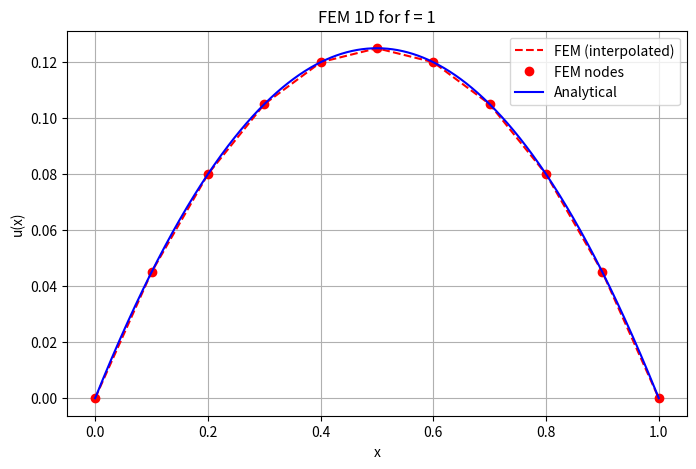
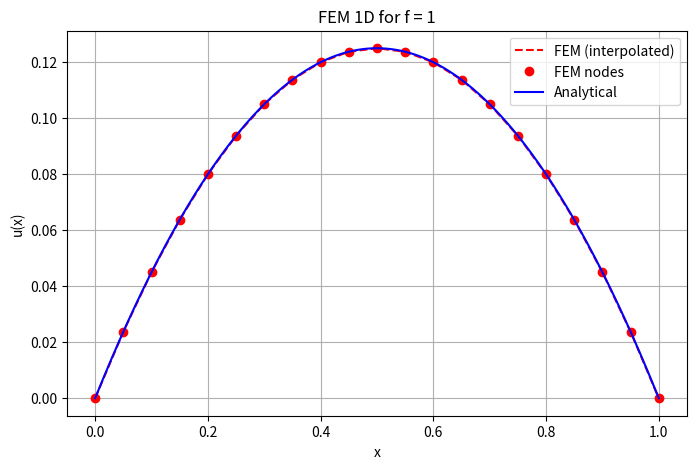
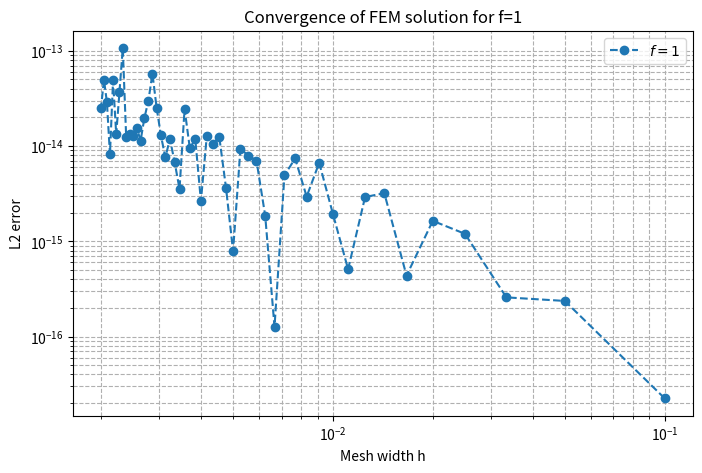

These charts were generated, in order, by the following Python code:
import numpy as np
import matplotlib.pyplot as plt
from scipy.sparse import diags, csc_matrix
from scipy.sparse.linalg import spsolve

# 1. Grid Generation
def grid(N, ansatz='linear', nonuniform=False):
    """Generate uniform or non-uniform 1D grid."""
    node_count = N + 1 if ansatz == 'linear' else 3*N - (N - 1)
    ## each element has 2 nodes for linear ansatz. so the total nodes are N+1. Else is for quadratic ansatz (each element has 3 nodes, but the middle nodes are shared))
    vec = np.linspace(0, 1, node_count)
    if nonuniform:
        vec = vec**2  # non-uniform mapping
    return vec


# 2. FEM Assembly (Analytical Form)
def assembleMatrix(lattice):
    """Assemble sparse stiffness matrix using analytical element matrices."""
    n = len(lattice)
    ## lattice is the grid points. n is the number of nodes. 
    main = np.zeros(n)
    ## values for the main diagonal of the stiffness matrix
    upper = np.zeros(n - 1)
    ## values for the main diagonal and upper diagonal of the stiffness matrix
    for i in range(n - 1):
        h = lattice[i + 1] - lattice[i]
        ##computes the element length 
        main[i] += 1 / h
        ## each element contributes 1/h to both nodes
        main[i + 1] += 1 / h
        upper[i] -= 1 / h
    A = diags([main, upper, upper], [0, -1, 1], format='csc')
    return A

## Right-hand side assembly for f = 1
def rhsConstant(lattice):
    """Assemble right-hand side vector for f = 1."""
    n = len(lattice)
    b = np.zeros(n)
    ## initialize the right-hand side vector
    for i in range(n - 1):
        h = lattice[i + 1] - lattice[i]
        ##compute the element length between nodes i and i+1
        b[i] += h / 2
        ## each element contributes h/2 to both nodes
        b[i + 1] += h / 2
        ## so we add h/2 to both b[i] and b[i+1]
    return b

## Task 2 with delta distribution (ignored it for task 1 ^^)
def rhsDelta(lattice):
    """Assemble right-hand side for a delta function at x = 0.5."""
    n = len(lattice)
    b = np.zeros(n)
    for i in range(n - 1):
        if lattice[i] <= 0.5 <= lattice[i + 1]:
            h = lattice[i + 1] - lattice[i]
            # Distribute delta contribution proportionally to linear shape functions
            b[i] += 2 * (lattice[i + 1] - 0.5) / h
            b[i + 1] += 2 * (0.5 - lattice[i]) / h
    return b

# 3. Solve Systems
def FEM1DConstant(N):
    """Solve -u'' = 1 with Dirichlet BC u(0)=u(1)=0."""
    G = grid(N)
    A = assembleMatrix(G)
    ## Stiffness matrix
    b = rhsConstant(G)

    # Solve for interior nodes
    u = np.zeros(len(G))
    u_interior = spsolve(A[1:-1, 1:-1], b[1:-1])
    ## Solve the linear system for interior nodes only (excluding boundary nodes)
    u[1:-1] = u_interior
    ## Assign the computed interior values back to the full solution vector

    # Analytical solution
    u_analytical = -0.5 * (G - 0.5) ** 2 + 1 / 8
    return G, u, u_analytical


def FEM1DDelta(N):
    """Solve -u'' = delta(x-0.5) with Dirichlet BC u(0)=u(1)=0."""
    G = grid(N)
    A = assembleMatrix(G)
    b = rhsDelta(G)

    # Solve for interior nodes
    u = np.zeros(len(G))
    u_interior = spsolve(A[1:-1, 1:-1], b[1:-1])
    ##This slices the matrix to remove the first and last rows and columns. 
    u[1:-1] = u_interior

    # Analytical solution
    u_analytical = np.where(G <= 0.5, G, 1 - G)
    return G, u, u_analytical


# 4. Interpolation and Plotting
def interpolate(x, lattice, u):
    """ Interpolation on piecewise-linear grid."""
    if np.isscalar(x):
        x = np.array([x])
    x = np.clip(x, 0, 1)
    ## ensure x is within the domain [0, 1]

    u_interp = np.zeros_like(x)
    for k, xi in enumerate(x):
        i = np.searchsorted(lattice, xi) - 1
        ## find the element index containing xi
        i = np.clip(i, 0, len(lattice) - 2)
        ## ensure i is within valid range
        h = lattice[i + 1] - lattice[i]
        ## element length
        phi_left = (lattice[i + 1] - xi) / h
        ## linear shape function for left node
        phi_right = (xi - lattice[i]) / h
        ## linear shape function for right node
        u_interp[k] = phi_left * u[i] + phi_right * u[i + 1]
        ## interpolate using shape functions
    return u_interp


def plotResult(x, u, X, U, title='FEM 1D', color='r'):
    """Compare FEM and analytical results."""
    u_int = interpolate(X, x, u)
    plt.figure(figsize=(8, 5))
    plt.plot(X, u_int, f'--{color}', label='FEM (interpolated)')
    plt.plot(x, u, f'o{color}', label='FEM nodes')
    plt.plot(X, U, '-b', label='Analytical')
    plt.xlabel('x')
    plt.ylabel('u(x)')
    plt.title(title)
    plt.legend()
    plt.grid(True)
    plt.show()

# 5. Example Tests
if __name__ == "__main__":
    x, u, ua = FEM1DConstant(10)
    X = np.linspace(0, 1, 1000)
    U = -0.5 * (X - 0.5) ** 2 + 1 / 8
    plotResult(x, u, X, U, title='FEM 1D for f = 1', color='r')

    # Delta RHS (for task 2)
    #x, u, ua = FEM1DDelta(40)
    #X = np.linspace(0, 1, 1000)
    #U = np.where(X <= 0.5, X, 1 - X)
    #plotResult(x, u, X, U, title='FEM 1D for delta(x-0.5)', color='g')

def L2error(u_numeric, u_exact, lattice):
    error_sq = 0
    for i in range(len(lattice)-1):
        h = lattice[i+1] - lattice[i]
        e_left = u_numeric[i] - u_exact[i]
        e_right = u_numeric[i+1] - u_exact[i+1]
        error_sq += h * (e_left**2 + e_left*e_right + e_right**2)/3
    return np.sqrt(error_sq)

def plotResult(x, u, X, U, title='FEM 1D'):
    u_int = np.interp(X, x, u)  
    plt.figure(figsize=(8,5))
    plt.plot(X, u_int, '--r', label='FEM (interpolated)')
    plt.plot(x, u, 'or', label='FEM nodes')
    plt.plot(X, U, '-b', label='Analytical')
    plt.xlabel('x')
    plt.ylabel('u(x)')
    plt.title(title)
    plt.legend()
    plt.grid(True)
    plt.show()

if __name__ == "__main__":
    N_plot = 20
    X = np.linspace(0,1,1000)
    x, u, ua = FEM1DConstant(N_plot)
    U = -0.5*(X-0.5)**2 + 1/8
    plotResult(x, u, X, U, title='FEM 1D for f = 1')

    N_values = np.linspace(10,500,50, dtype=int)
    err_constant = np.zeros(len(N_values))
    h_values = np.zeros(len(N_values))

    for i, N in enumerate(N_values):
        x, u, ua = FEM1DConstant(N)
        err_constant[i] = L2error(u, ua, x)
        h_values[i] = x[1]-x[0]

    plt.figure(figsize=(8,5))
    plt.loglog(h_values, err_constant, 'o--', label='$f=1$')
    plt.xlabel('Mesh width h')
    plt.ylabel('L2 error')
    plt.title('Convergence of FEM solution for f=1')
    plt.grid(True, which='both', ls='--')
    plt.legend()
    plt.show()

    p_constant = np.polyfit(np.log(h_values), np.log(err_constant), 1)[0]
    print(f"Convergence order for f=1: {-p_constant:.2f}")